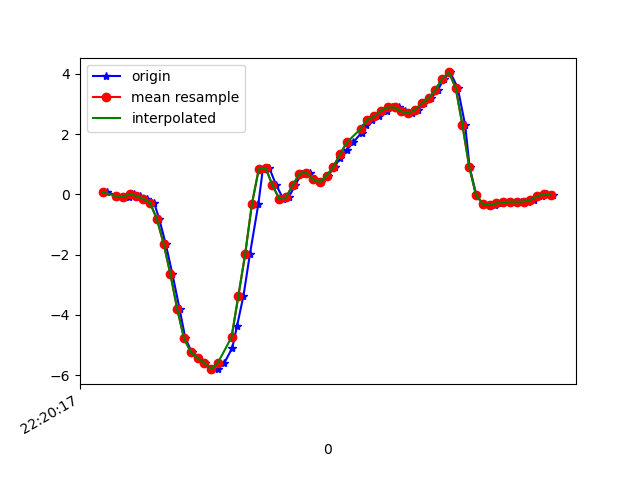

Values plotted in this chart, from the file beside it:
1617747617194, 443253893247604, 0.07766061, -0.00419827, -0.00601165
1617747617222, 443253912265396, -0.04329, 0.1595, -0.04999
1617747617236, 443253931307972, -0.07383, 0.1974, 0.007427
1617747617259, 443253950325764, -0.08849, -0.3182, -0.00479
1617747617272, 443253969368356, 0.0178, 0.278, -0.05488
1617747617291, 443253988195988, -0.05429, 0.004354, -0.02678
1617747617311, 443254007220532, -0.1447, -0.1838, -0.05366
1617747617332, 443254026220292, -0.2815, 0.02879, -0.01945
1617747617347, 443254045244836, -0.8166, -0.5308, 0.1479
1617747617366, 443254064244644, -1.639, -0.7372, 0.2799
1617747617386, 443254083269156, -2.658, -0.984, 0.5218
1617747617407, 443254102448132, -3.809, -1.909, 0.7918
1617747617424, 443254121459524, -4.784, -2.63, 0.8565
1617747617443, 443254140495684, -5.238, -2.828, 0.8382
1617747617462, 443254159507076, -5.43, -3.546, 0.7515
1617747617483, 443254178543236, -5.594, -3.873, 0.512
1617747617500, 443254197618148, -5.801, -3.803, 0.1895
1617747617519, 443254216657636, -5.803, -3.768, -0.02434
1617747617539, 443254235672324, -5.586, -3.959, -0.3212
1617747617562, 443254254711812, -5.1, -3.832, -0.5839
1617747617576, 443254273726532, -4.374, -3.671, -0.7659
1617747617595, 443254292794980, -3.369, -3.397, -0.9504
1617747617614, 443254311810916, -1.985, -2.969, -1.063
1617747617639, 443254330851684, -0.3121, -2.581, -1.057
1617747617652, 443254349867684, 0.8327, -2.203, -0.9846
1617747617671, 443254368883620, 0.8828, -1.698, -0.8392
1617747617691, 443254387956964, 0.3183, -1.154, -0.5827
1617747617712, 443254406974116, -0.1423, -0.6615, -0.2687
1617747617728, 443254426016100, -0.1019, -0.2779, -0.06465
1617747617747, 443254445033316, 0.3037, 0.07399, 0.01476
1617747617766, 443254464050532, 0.6873, 0.3782, 0.04652
1617747617790, 443254483092516, 0.724, 0.6372, 0.121
1617747617804, 443254502126692, 0.5016, 0.8987, 0.2371
1617747617823, 443254521169188, 0.4136, 1.154, 0.3422
1617747617844, 443254540186916, 0.6238, 1.343, 0.4069
1617747617864, 443254559229476, 0.9243, 1.492, 0.4167
1617747617880, 443254578247204, 1.222, 1.58, 0.4069
1617747617899, 443254597312676, 1.47, 1.694, 0.3984
1617747617919, 443254616331108, 1.738, 1.926, 0.4118
1617747617943, 443254635349540, 2.053, 2.241, 0.4008
1617747617956, 443254654392740, 2.289, 2.465, 0.3312
1617747617975, 443254673411172, 2.477, 2.451, 0.209
1617747617995, 443254692461284, 2.588, 2.381, 0.1064
1617747618019, 443254711479844, 2.78, 2.404, 0.04041
1617747618033, 443254730523236, 2.888, 2.53, -0.0109
1617747618052, 443254749541860, 2.888, 2.64, -0.1416
1617747618071, 443254768585252, 2.757, 2.568, -0.2699
1617747618092, 443254787603876, 2.695, 2.418, -0.353
1617747618109, 443254806629924, 2.812, 2.422, -0.4153
1617747618128, 443254825673572, 3.026, 2.406, -0.535
1617747618147, 443254844692324, 3.193, 2.233, -0.634
1617747618168, 443254863735780, 3.467, 2.018, -0.7464
1617747618185, 443254882754660, 3.845, 1.944, -0.8417
1617747618204, 443254901807204, 4.051, 1.914, -0.8954
1617747618226, 443254920826212, 3.544, 1.769, -0.8942
1617747618248, 443254939869924, 2.296, 1.463, -0.8026
1617747618261, 443254958888804, 0.9121, 1.046, -0.5949
1617747618281, 443254977907812, -0.02741, 0.6763, -0.364
1617747618301, 443254996960612, -0.3145, 0.454, -0.2064
1617747618322, 443255015979748, -0.3402, 0.2963, -0.1025
1617747618337, 443255035023716, -0.3451, 0.1449, -0.0561
... 9 more rows
